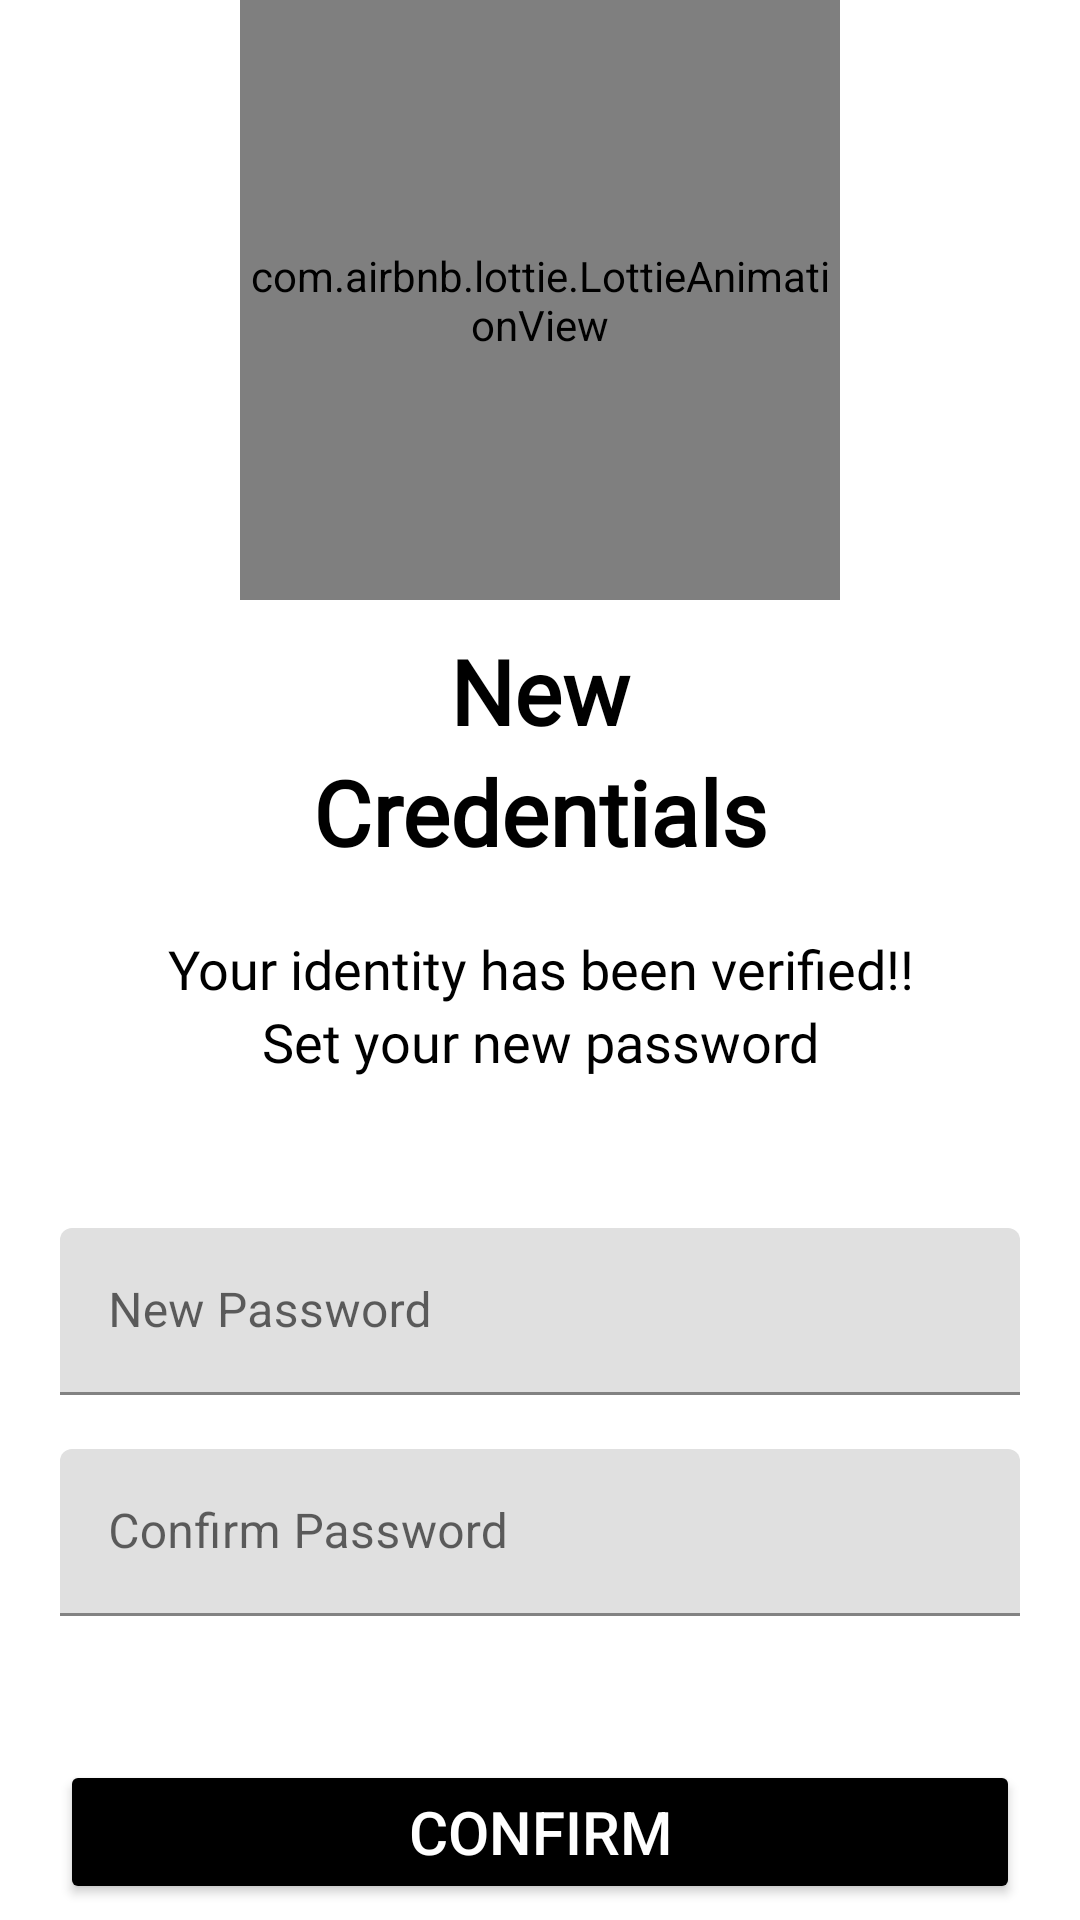

This screen was rendered from an Android layout file. Write that file and the resources it references.
<!-- AndroidManifest.xml: application theme Theme.UrabanApp -->
<!-- res/layout/activity_forget_password.xml -->
<?xml version="1.0" encoding="utf-8"?>
<LinearLayout xmlns:android="http://schemas.android.com/apk/res/android"
    xmlns:app="http://schemas.android.com/apk/res-auto"
    xmlns:tools="http://schemas.android.com/tools"
    android:id="@+id/main"
    android:orientation="vertical"
    android:layout_width="match_parent"
    android:layout_height="match_parent"
    tools:context=".activity.ForgetPasswordActivity">

   <com.airbnb.lottie.LottieAnimationView
       android:layout_width="200dp"
       android:layout_height="200dp"
       android:layout_gravity="center"
       app:lottie_rawRes="@raw/forgetpass"
       app:lottie_autoPlay="true"
       app:lottie_loop="true"/>


    <TextView
        android:layout_width="match_parent"
        android:layout_height="wrap_content"
        android:text="New"
        android:fontFamily="@font/archivo_medium"
        android:textStyle="bold"
        android:textColor="@color/black"
        android:textSize="30sp"
        android:gravity="center"
        android:layout_marginHorizontal="20dp"
        android:layout_marginTop="10dp"/>

    <TextView
        android:layout_width="match_parent"
        android:layout_height="wrap_content"
        android:text="Credentials"
        android:textStyle="bold"
        android:gravity="center"
        android:fontFamily="@font/archivo_medium"
        android:textColor="@color/black"
        android:textSize="30sp"
        android:layout_marginHorizontal="20dp" />

    <TextView
        android:layout_width="match_parent"
        android:layout_height="wrap_content"
        android:text="Your identity has been verified!!"
        android:layout_marginHorizontal="10dp"
        android:gravity="center"
        android:fontFamily="@font/archivo_medium"
        android:textSize="18sp"
        android:layout_marginTop="20dp"
        android:textColor="@color/black"/>

    <TextView
        android:layout_width="match_parent"
        android:layout_height="wrap_content"
        android:text="Set your new password"
        android:layout_marginHorizontal="10dp"
        android:gravity="center"
        android:fontFamily="@font/archivo_medium"
        android:textSize="18sp"
        android:textColor="@color/black"/>

           <com.google.android.material.textfield.TextInputLayout
               android:layout_width="match_parent"
               android:hint="New Password"
               android:layout_marginTop="50dp"
                android:layout_marginHorizontal="20dp"
               android:layout_height="wrap_content">
               <com.google.android.material.textfield.TextInputEditText
                   android:layout_width="match_parent"
                   android:layout_marginBottom="8dp"
                   android:layout_height="wrap_content">
               </com.google.android.material.textfield.TextInputEditText>
           </com.google.android.material.textfield.TextInputLayout>

    <com.google.android.material.textfield.TextInputLayout
        android:layout_width="match_parent"
        android:hint="Confirm Password"
        android:layout_marginTop="10dp"
        android:layout_marginHorizontal="20dp"
        android:layout_height="wrap_content">
        <com.google.android.material.textfield.TextInputEditText
            android:layout_width="match_parent"
            android:layout_marginBottom="8dp"
            android:layout_height="wrap_content">
        </com.google.android.material.textfield.TextInputEditText>
    </com.google.android.material.textfield.TextInputLayout>

    <Button
        android:id="@+id/btnconfirm"
        android:layout_width="match_parent"
        android:layout_height="wrap_content"
        android:text="Confirm"
        android:padding="10dp"
        android:textSize="20sp"
        android:backgroundTint="@color/black"
        android:textColor="@color/white"
        android:layout_marginHorizontal="20sp"
        android:layout_gravity="center"
        android:layout_marginTop="40dp"
        />

</LinearLayout>
<!-- resources referenced by this layout -->
<resources>
  <color name="black">#FF000000</color>
  <color name="white">#FFFFFFFF</color>
  <style name="Theme.UrabanApp" parent="Theme.MaterialComponents.DayNight.NoActionBar">
          
          <item name="colorPrimary">@color/purple_500</item>
          <item name="colorPrimaryVariant">@color/purple_700</item>
          <item name="colorOnPrimary">@color/white</item>
          
          <item name="colorSecondary">@color/teal_200</item>
          <item name="colorSecondaryVariant">@color/teal_700</item>
          <item name="colorOnSecondary">@color/black</item>
          
          <item name="android:statusBarColor">?attr/colorPrimaryVariant</item>
          
      </style>
  <color name="purple_500">#FF6200EE</color>
  <color name="purple_700">#FF3700B3</color>
  <color name="teal_200">#FF03DAC5</color>
  <color name="teal_700">#FF018786</color>
</resources>
